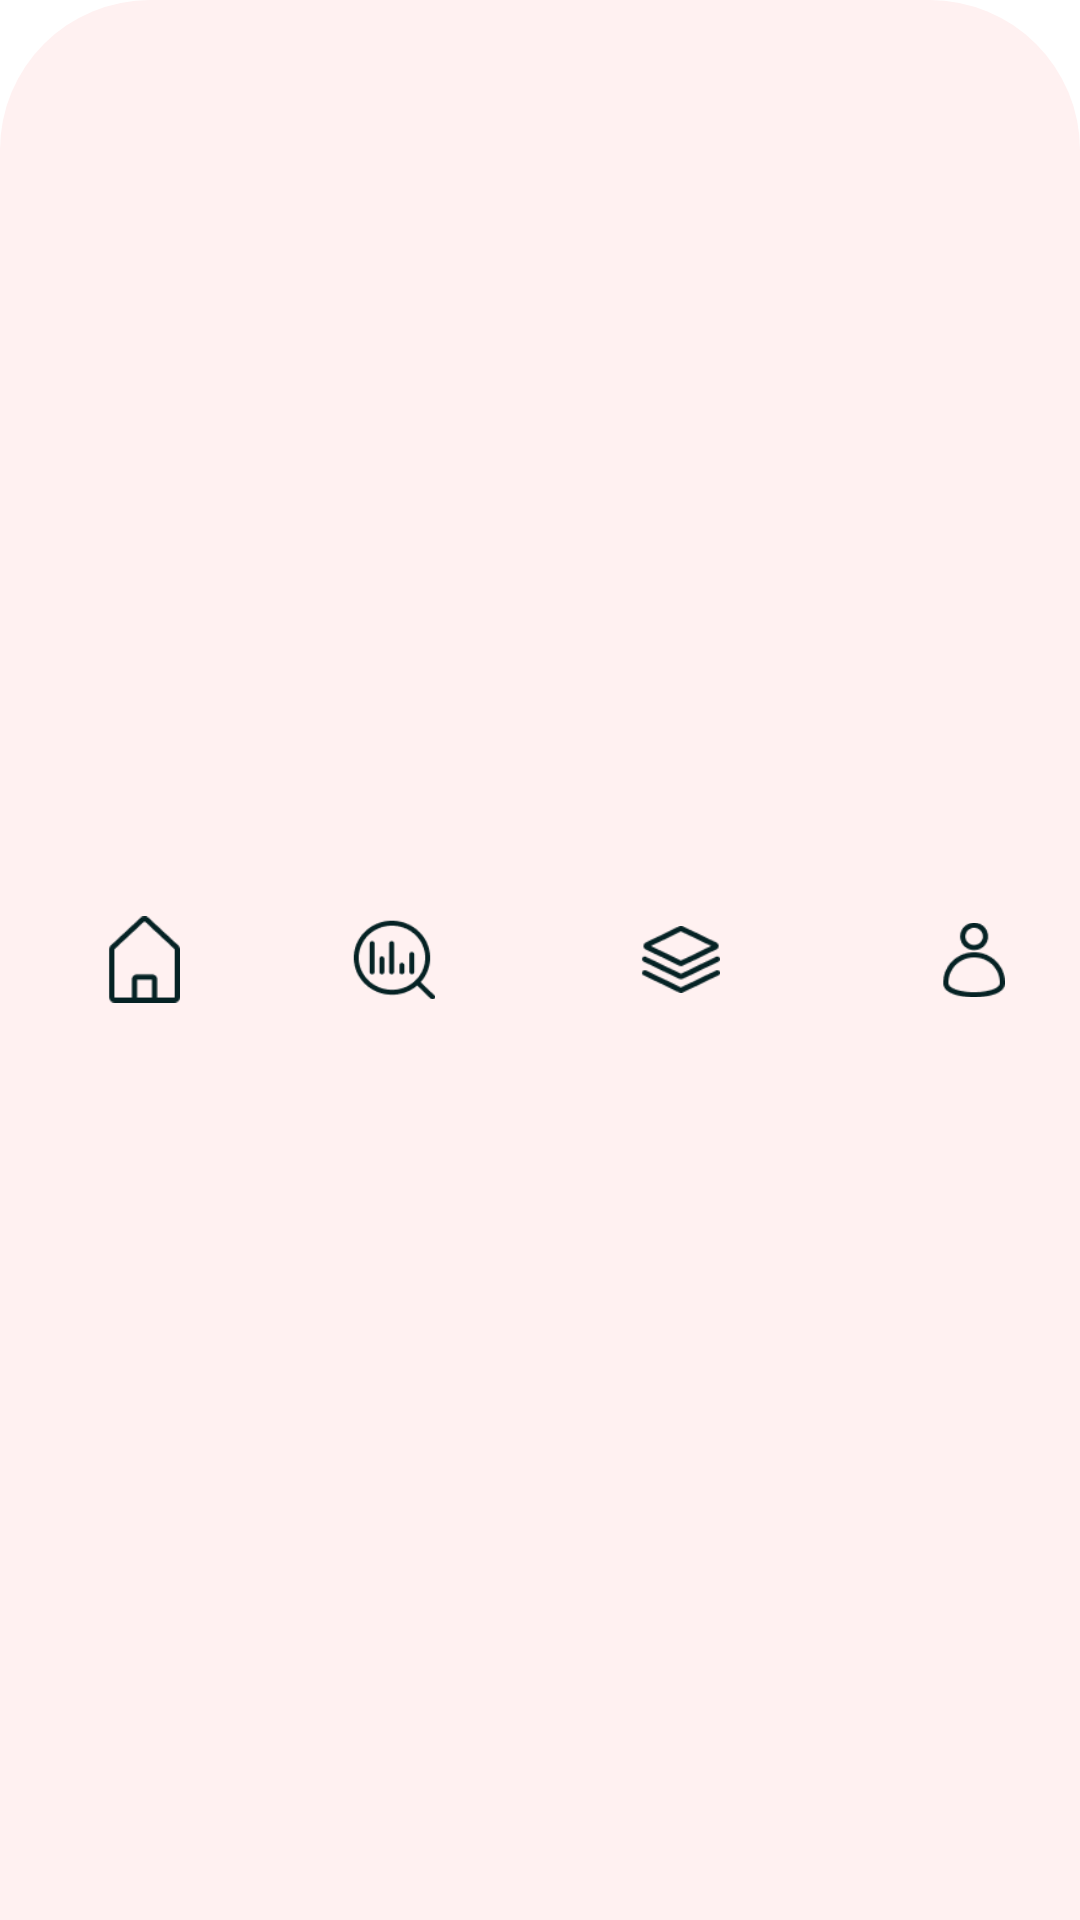

Produce the Android XML layout that renders to this screen, including the resource entries it uses.
<!-- AndroidManifest.xml: application theme Theme.PPL -->
<!-- res/layout/navigation.xml -->
<?xml version="1.0" encoding="utf-8"?>
<LinearLayout xmlns:android="http://schemas.android.com/apk/res/android"
    android:layout_width="match_parent"
    android:padding="20dp"
    android:background="@drawable/rounded_navbar"
    android:layout_height="wrap_content"
    android:orientation="horizontal"
    android:gravity="center">

    <LinearLayout
        android:id="@+id/home_layout"
        android:layout_width="wrap_content"
        android:layout_height="wrap_content"
        android:gravity="center"
        android:orientation="vertical"
        android:background="@drawable/background_navbar">

        <ImageView
            android:id="@+id/iv_home"
            android:layout_width="35dp"
            android:layout_height="35dp"
            android:src="@drawable/home" />

    </LinearLayout>

    <LinearLayout
        android:id="@+id/analysis_layout"
        android:layout_width="wrap_content"
        android:layout_height="wrap_content"
        android:orientation="vertical"
        android:gravity="center"
        android:layout_marginStart="35dp"
        android:background="@drawable/background_navbar">

        <ImageView
            android:id="@+id/iv_analysis"
            android:layout_width="50dp"
            android:layout_height="35dp"
            android:src="@drawable/analysis"/>

    </LinearLayout>

    
    <LinearLayout
        android:id="@+id/category_layout"
        android:layout_width="wrap_content"
        android:layout_height="wrap_content"
        android:orientation="vertical"
        android:gravity="center"
        android:layout_marginStart="35dp"
        android:background="@drawable/background_navbar">

        <ImageView
            android:id="@+id/iv_category"
            android:layout_width="60dp"
            android:layout_height="25dp"
            android:src="@drawable/category"/>
    </LinearLayout>

    <LinearLayout
        android:id="@+id/profile_layout"
        android:layout_width="wrap_content"
        android:layout_height="wrap_content"
        android:orientation="vertical"
        android:gravity="center"
        android:layout_marginStart="35dp"
        android:background="@drawable/background_navbar">

        <ImageView
            android:id="@+id/iv_profile"
            android:layout_width="60dp"
            android:layout_height="30dp"
            android:src="@drawable/profile"/>


    </LinearLayout>

</LinearLayout>
<!-- resources referenced by this layout -->
<resources>
  <!-- drawable analysis: png bitmap (drawable, 1500 bytes) -->
  <!-- drawable background_navbar (drawable) -->
  <selector xmlns:android="http://schemas.android.com/apk/res/android">
      <item android:drawable="@color/selectedBackground" android:state_selected="true"/> 
      <item android:drawable="@android:color/transparent"/> 
  </selector>
  <!-- drawable category: png bitmap (drawable, 910 bytes) -->
  <!-- drawable home: png bitmap (drawable, 833 bytes) -->
  <!-- drawable profile: png bitmap (drawable, 1153 bytes) -->
  <!-- drawable rounded_navbar (drawable) -->
  <shape xmlns:android="http://schemas.android.com/apk/res/android">
      <solid android:color="#FFF1F1"/> 
      <corners android:topLeftRadius="50dp" android:topRightRadius="50dp"/> 
  </shape>
  <style name="Theme.PPL" parent="Theme.MaterialComponents.Light.NoActionBar">
          
          <item name="colorPrimary">@color/purple_500</item>
          <item name="colorPrimaryDark">@color/purple_700</item>
          <item name="colorAccent">@color/teal_200</item>
      </style>
  <color name="selectedBackground">#DA5151</color>
  <color name="purple_500">#FF6200EE</color>
  <color name="purple_700">#DA5151</color>
  <color name="teal_200">#FF03DAC5</color>
</resources>
